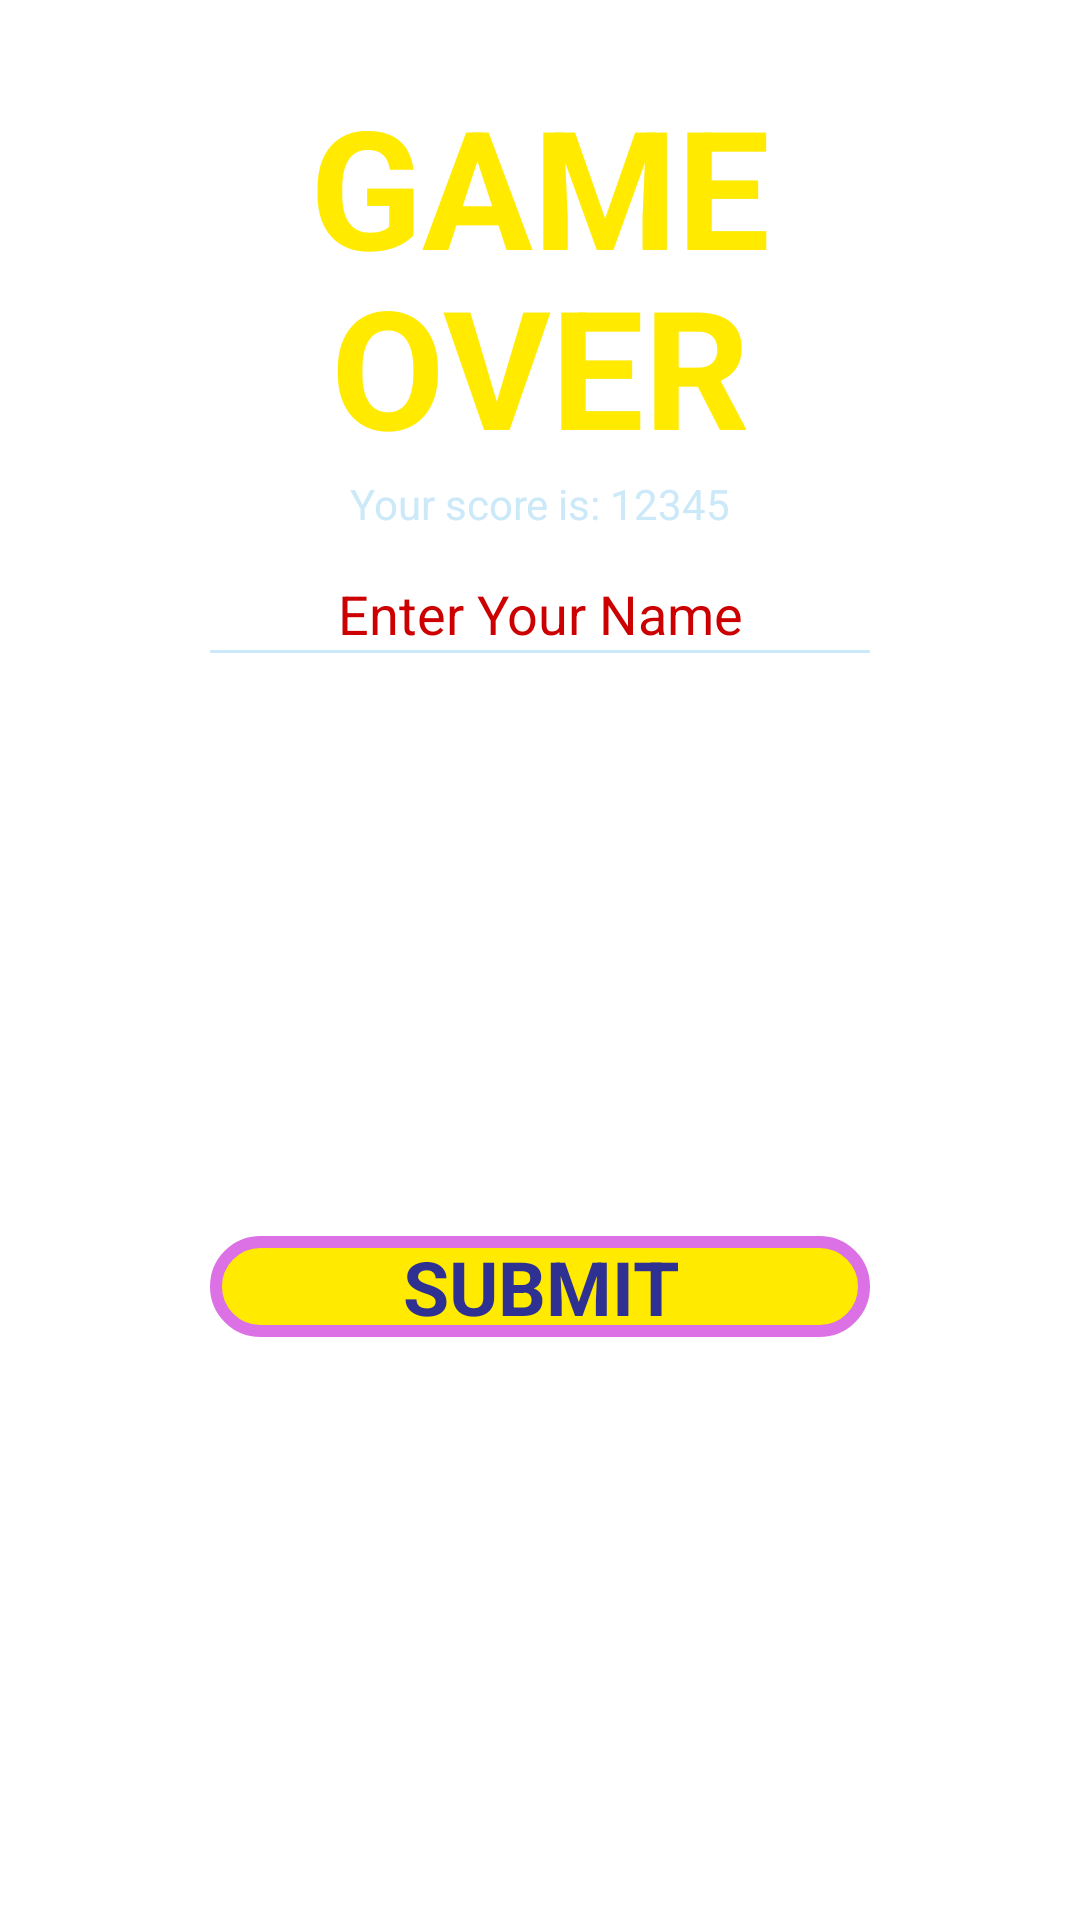

Android layout source for this screen:
<!-- AndroidManifest.xml: application theme Theme.AndroidOneFinalProject -->
<!-- res/layout/gameover_menu.xml -->
<?xml version="1.0" encoding="utf-8"?>
<LinearLayout xmlns:android="http://schemas.android.com/apk/res/android"
    xmlns:app="http://schemas.android.com/apk/res-auto"
    android:theme="@style/Theme.Transparent"
    android:layout_width="match_parent"
    android:layout_height="300dp"
    android:orientation="vertical"
    android:background="@drawable/game_background">

    <TextView
        android:layout_width="match_parent"
        android:layout_height="60dp"
        android:layout_marginTop="25dp"
        android:gravity="center"
        android:text="@string/game"
        android:textSize="55sp"
        android:textStyle="bold"
        android:textColor="@color/yellow_light"/>
    <TextView
        android:layout_width="match_parent"
        android:layout_height="wrap_content"
        android:gravity="center"
        android:text="@string/over"
        android:textSize="55sp"
        android:textStyle="bold"
        android:textColor="@color/yellow_light"/>
    <TextView
        android:id="@+id/player_score_text_vew"
        android:layout_width="match_parent"
        android:layout_height="wrap_content"
        android:layout_marginBottom="15dp"
        android:text="Your score is: 12345"
        android:textColor="@color/ship_sky_blue"
        android:gravity="center"/>
    <EditText
        android:id="@+id/player_name_edit_text"
        android:layout_width="match_parent"
        android:layout_height="wrap_content"
        android:layout_marginHorizontal="50dp"
        android:hint="@string/enter_name"
        android:textColorHint="@android:color/holo_red_dark"
        android:gravity="center"
        android:lines="1"
        android:textColor="@color/ship_sky_blue"
        android:background="@android:color/transparent"/>
    <ImageView
        android:layout_width="match_parent"
        android:layout_height="1dp"
        android:layout_marginHorizontal="70dp"
        android:background="@color/ship_sky_blue"/>
        />

    <Space
        android:layout_width="wrap_content"
        android:layout_height="0dp"
        android:layout_weight="1"/>
    <Button
        android:id="@+id/submit_btn"
        android:layout_width="match_parent"
        android:layout_height="wrap_content"
        android:layout_gravity="center"
        android:layout_marginHorizontal="70dp"
        android:background="@drawable/button"
        android:text="@string/submit"
        android:textColor="@color/dark_purple"
        android:textStyle="bold"
        android:textSize="25sp"
        app:backgroundTint="@null"/>
    <Space
        android:layout_width="wrap_content"
        android:layout_height="0dp"
        android:layout_weight="1"/>

</LinearLayout>
<!-- resources referenced by this layout -->
<resources>
  <color name="dark_purple">#2e3192</color>
  <color name="ship_sky_blue">#CCE9F9</color>
  <color name="yellow_light">#FFEA00</color>
  <!-- drawable button (drawable) -->
  <?xml version="1.0" encoding="utf-8"?>
  <selector xmlns:android="http://schemas.android.com/apk/res/android">
      <item android:state_pressed="false">
          <shape>
              <solid android:color="@color/yellow_light"/>
              <stroke android:color="@color/candy_pink"
                  android:width="4dp"/>
              <corners android:radius="20dp"/>
          </shape>
      </item>
      <item android:state_pressed="true">
          <shape>
              <solid android:color="@color/yellow_light"/>
              <stroke android:color="@color/sweet_green"
                  android:width="4dp"/>
              <corners android:radius="20dp"/>
          </shape>
      </item>
  
  </selector>
  <string name="enter_name">Enter Your Name</string>
  <string name="game">GAME</string>
  <string name="over">OVER</string>
  <string name="submit">SUBMIT</string>
  <style name="Theme.Transparent" parent="android:Theme">
          <item name="android:windowIsTranslucent">true</item>
          <item name="android:windowBackground">@android:color/transparent</item>
          <item name="android:windowContentOverlay">@null</item>
          <item name="android:windowNoTitle">true</item>
          <item name="android:windowIsFloating">true</item>
          <item name="android:backgroundDimEnabled">false</item>
      </style>
  <style name="Theme.AndroidOneFinalProject" parent="Theme.MaterialComponents.DayNight.NoActionBar">
          
          <item name="colorPrimary">@color/purple_500</item>
          <item name="colorPrimaryVariant">@color/purple_700</item>
          <item name="colorOnPrimary">@color/white</item>
          
          <item name="colorSecondary">@color/teal_200</item>
          <item name="colorSecondaryVariant">@color/teal_700</item>
          <item name="colorOnSecondary">@color/black</item>
          
          <item name="android:statusBarColor" tools:targetApi="l">?attr/colorPrimaryVariant</item>
          
      </style>
  <color name="candy_pink">#db71e4</color>
  <color name="sweet_green">#7ae471</color>
  <color name="purple_500">#FF6200EE</color>
  <color name="purple_700">#FF3700B3</color>
  <color name="white">#FFFFFFFF</color>
  <color name="teal_200">#FF03DAC5</color>
  <color name="teal_700">#FF018786</color>
  <color name="black">#FF000000</color>
</resources>
